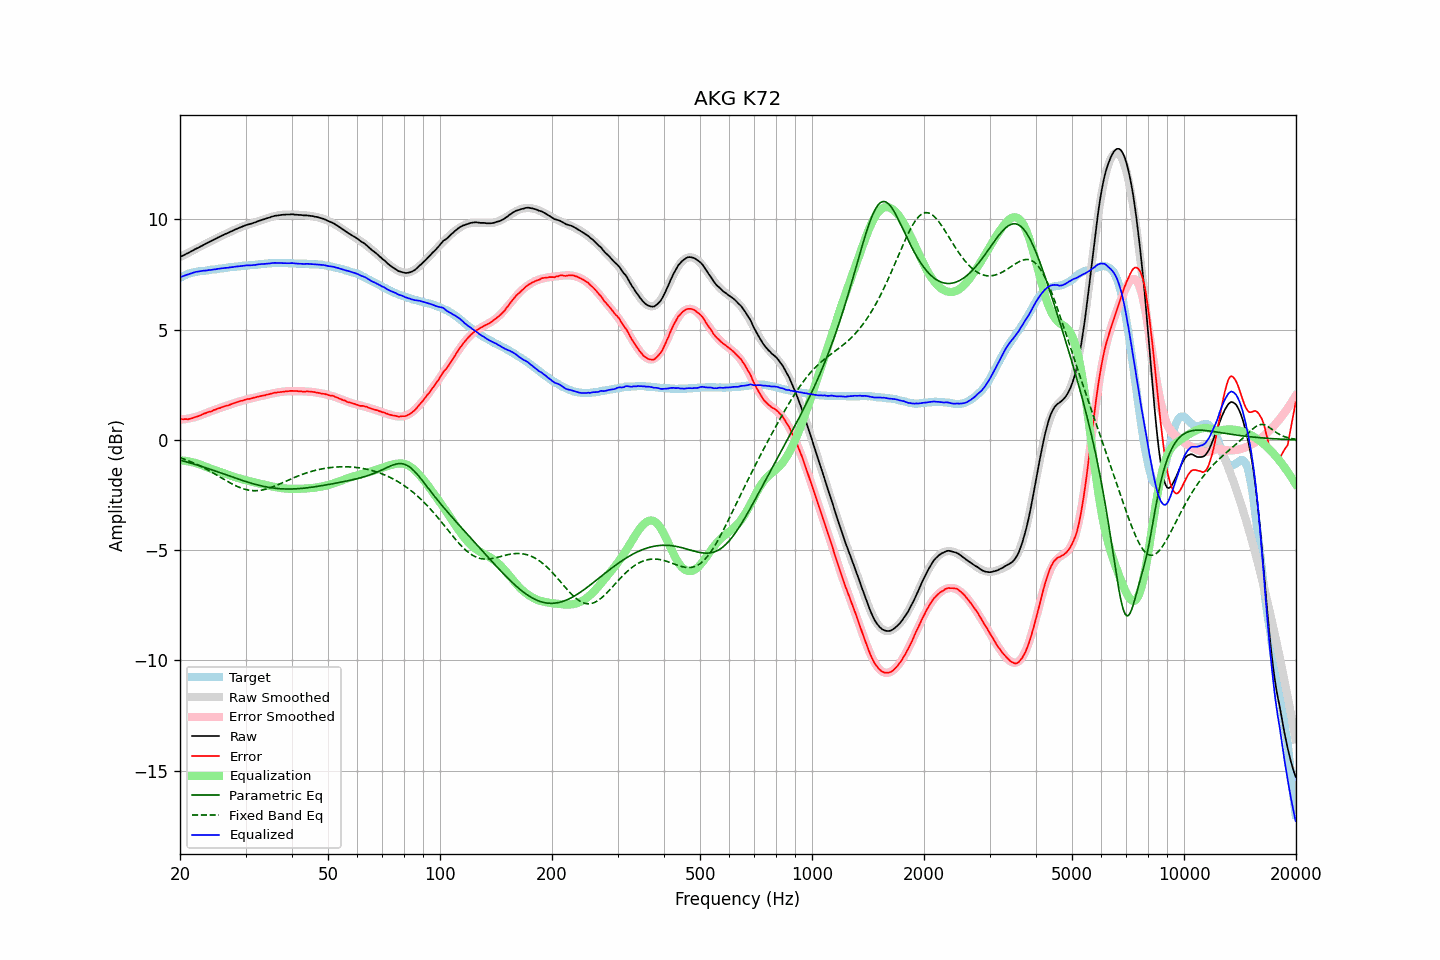

Data behind this chart, as committed beside it:
frequency, raw, error, smoothed, error_smoothed, equalization, parametric_eq, fixed_band_eq, equalized_raw, equalized_smoothed, target
20.00, 8.30, 0.95, 8.29, 0.92, -0.92, -0.92, -0.80, 7.37, 7.37, 7.35
20.20, 8.34, 0.95, 8.33, 0.93, -0.93, -0.94, -0.83, 7.41, 7.40, 7.39
20.40, 8.37, 0.94, 8.37, 0.94, -0.94, -0.95, -0.85, 7.43, 7.43, 7.43
20.61, 8.40, 0.95, 8.41, 0.95, -0.95, -0.97, -0.88, 7.46, 7.46, 7.46
20.81, 8.45, 0.95, 8.44, 0.96, -0.96, -0.99, -0.91, 7.49, 7.49, 7.50
21.02, 8.48, 0.94, 8.48, 0.97, -0.97, -1.01, -0.94, 7.51, 7.51, 7.54
21.23, 8.52, 0.96, 8.52, 0.98, -0.98, -1.04, -0.97, 7.53, 7.54, 7.56
21.44, 8.56, 0.98, 8.56, 1.00, -1.00, -1.06, -1.00, 7.56, 7.56, 7.58
21.66, 8.60, 1.00, 8.60, 1.01, -1.01, -1.08, -1.03, 7.58, 7.58, 7.60
21.87, 8.64, 1.03, 8.63, 1.03, -1.03, -1.10, -1.06, 7.61, 7.60, 7.61
22.09, 8.68, 1.05, 8.67, 1.05, -1.05, -1.12, -1.09, 7.63, 7.62, 7.63
22.31, 8.71, 1.07, 8.71, 1.07, -1.07, -1.14, -1.13, 7.63, 7.64, 7.64
22.54, 8.75, 1.10, 8.75, 1.10, -1.10, -1.17, -1.16, 7.65, 7.65, 7.65
22.76, 8.79, 1.13, 8.79, 1.13, -1.13, -1.19, -1.20, 7.66, 7.66, 7.66
22.99, 8.83, 1.17, 8.82, 1.15, -1.15, -1.21, -1.23, 7.67, 7.67, 7.66
23.22, 8.87, 1.20, 8.86, 1.18, -1.18, -1.24, -1.27, 7.68, 7.68, 7.67
23.45, 8.90, 1.22, 8.90, 1.21, -1.21, -1.26, -1.31, 7.68, 7.69, 7.68
23.69, 8.93, 1.25, 8.94, 1.24, -1.24, -1.28, -1.35, 7.69, 7.69, 7.69
23.92, 8.98, 1.28, 8.97, 1.27, -1.27, -1.31, -1.39, 7.71, 7.70, 7.70
24.16, 9.01, 1.29, 9.01, 1.30, -1.30, -1.33, -1.43, 7.71, 7.71, 7.72
24.40, 9.05, 1.31, 9.05, 1.33, -1.33, -1.36, -1.47, 7.72, 7.72, 7.74
24.65, 9.09, 1.36, 9.08, 1.35, -1.35, -1.38, -1.51, 7.73, 7.73, 7.73
24.89, 9.12, 1.38, 9.12, 1.38, -1.38, -1.41, -1.56, 7.74, 7.74, 7.74
25.14, 9.16, 1.41, 9.16, 1.40, -1.40, -1.43, -1.60, 7.75, 7.75, 7.75
25.39, 9.20, 1.44, 9.19, 1.43, -1.43, -1.46, -1.64, 7.77, 7.76, 7.76
25.65, 9.23, 1.45, 9.23, 1.45, -1.45, -1.48, -1.68, 7.77, 7.77, 7.78
25.91, 9.26, 1.49, 9.26, 1.48, -1.48, -1.51, -1.73, 7.79, 7.78, 7.78
26.16, 9.30, 1.51, 9.30, 1.51, -1.51, -1.53, -1.77, 7.79, 7.79, 7.79
26.43, 9.34, 1.54, 9.33, 1.53, -1.53, -1.56, -1.81, 7.80, 7.80, 7.80
26.69, 9.37, 1.56, 9.37, 1.56, -1.56, -1.59, -1.86, 7.81, 7.81, 7.81
26.96, 9.40, 1.57, 9.40, 1.58, -1.58, -1.61, -1.90, 7.81, 7.82, 7.83
27.23, 9.44, 1.60, 9.43, 1.61, -1.61, -1.64, -1.94, 7.83, 7.83, 7.84
27.50, 9.47, 1.63, 9.47, 1.63, -1.63, -1.66, -1.98, 7.84, 7.84, 7.84
27.77, 9.50, 1.66, 9.50, 1.65, -1.65, -1.69, -2.02, 7.84, 7.85, 7.84
28.05, 9.54, 1.68, 9.53, 1.68, -1.68, -1.72, -2.05, 7.86, 7.86, 7.86
28.33, 9.57, 1.71, 9.56, 1.70, -1.70, -1.74, -2.09, 7.86, 7.86, 7.86
28.62, 9.60, 1.73, 9.60, 1.73, -1.73, -1.77, -2.12, 7.87, 7.87, 7.87
28.90, 9.63, 1.75, 9.63, 1.75, -1.75, -1.79, -2.15, 7.88, 7.88, 7.88
29.19, 9.66, 1.78, 9.65, 1.77, -1.77, -1.82, -2.18, 7.89, 7.89, 7.88
29.48, 9.69, 1.78, 9.68, 1.79, -1.79, -1.84, -2.20, 7.90, 7.89, 7.91
29.78, 9.72, 1.82, 9.71, 1.81, -1.81, -1.86, -2.23, 7.91, 7.90, 7.90
30.08, 9.75, 1.84, 9.74, 1.83, -1.83, -1.89, -2.25, 7.92, 7.91, 7.91
30.38, 9.77, 1.86, 9.76, 1.85, -1.85, -1.91, -2.27, 7.92, 7.91, 7.91
30.68, 9.79, 1.86, 9.79, 1.87, -1.87, -1.93, -2.28, 7.92, 7.92, 7.93
30.99, 9.81, 1.88, 9.81, 1.88, -1.88, -1.95, -2.29, 7.92, 7.93, 7.93
31.30, 9.83, 1.90, 9.84, 1.90, -1.90, -1.98, -2.30, 7.92, 7.94, 7.93
31.61, 9.86, 1.92, 9.86, 1.92, -1.92, -2.00, -2.30, 7.94, 7.94, 7.94
31.93, 9.88, 1.93, 9.88, 1.93, -1.93, -2.02, -2.30, 7.94, 7.95, 7.95
32.24, 9.91, 1.96, 9.91, 1.95, -1.95, -2.04, -2.30, 7.96, 7.96, 7.95
32.57, 9.94, 1.97, 9.93, 1.97, -1.97, -2.05, -2.29, 7.97, 7.96, 7.97
32.89, 9.96, 1.99, 9.96, 1.99, -1.99, -2.07, -2.28, 7.97, 7.97, 7.97
33.22, 9.99, 2.01, 9.98, 2.00, -2.00, -2.09, -2.27, 7.98, 7.98, 7.98
33.55, 10.01, 2.02, 10.01, 2.02, -2.02, -2.10, -2.26, 7.98, 7.99, 7.99
33.89, 10.03, 2.03, 10.03, 2.04, -2.04, -2.12, -2.24, 7.99, 7.99, 8.00
34.23, 10.06, 2.06, 10.06, 2.06, -2.06, -2.13, -2.22, 8.00, 8.00, 8.00
34.57, 10.08, 2.07, 10.08, 2.07, -2.07, -2.15, -2.20, 8.00, 8.01, 8.01
34.92, 10.10, 2.09, 10.10, 2.09, -2.09, -2.16, -2.17, 8.01, 8.01, 8.01
35.27, 10.13, 2.11, 10.12, 2.10, -2.10, -2.17, -2.15, 8.02, 8.02, 8.02
35.62, 10.15, 2.13, 10.14, 2.12, -2.12, -2.18, -2.12, 8.03, 8.02, 8.02
35.97, 10.17, 2.15, 10.16, 2.13, -2.13, -2.19, -2.09, 8.03, 8.02, 8.02
... 635 more rows
